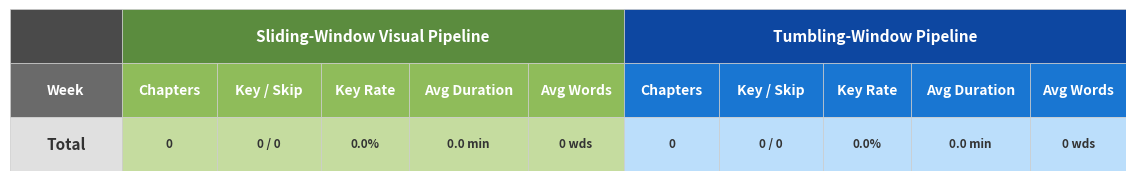

The matplotlib source for this figure:
import json
import os
import matplotlib
matplotlib.use('Agg')
import matplotlib.pyplot as plt
import matplotlib.colors as mcolors
from matplotlib.patches import FancyBboxPatch
import numpy as np

def time_to_seconds(t):
    parts = t.split(':')
    if len(parts) == 3:
        return int(parts[0]) * 3600 + int(parts[1]) * 60 + float(parts[2])
    elif len(parts) == 2:
        return int(parts[0]) * 60 + float(parts[1])
    return float(t)

def load_chapters(path):
    with open(path, 'r', encoding='utf-8') as f:
        data = json.load(f)
    chapters = []
    for ch in data:
        start = time_to_seconds(ch['start_time'])
        end = time_to_seconds(ch['end_time'])
        duration_min = (end - start) / 60.0
        key_val = str(ch.get('key', 'False')).strip()
        is_key = key_val in ('True', 'true', 'TRUE', '1', 'Yes', 'yes')
        desc = ch.get('description', '')
        word_count = len(desc.split()) if desc else 0
        chapters.append({
            'duration_min': duration_min,
            'is_key': is_key,
            'word_count': word_count
        })
    return chapters

# Define video ordering and file mappings
sw_base = r'C:\Users\amitt\Downloads\THESIS_FINAL_CODEBASE\Output\sw_visual'
tw_base = r'C:\Users\amitt\Downloads\THESIS_FINAL_CODEBASE\Output\tumbling_window'

videos = [
    ('W01', 'Week_01_-_Systems_Pr-s1-full-chapters.json', 'Week_01_-_Systems_Pr-s1-tm-chapters.json'),
    ('W02', 'Week_02_-_Systems_Pr-s1-full-chapters.json', 'Week_02_-_Systems_Pr-s1-tm-chapters.json'),
    ('W03', 'Week_03_-_Systems_Pr-s1-full-chapters.json', 'Week_03_-_Systems_Pr-s1-tm-chapters.json'),
    ('W04', 'Week_04_-_Systems_Pr-s1-full-chapters.json', 'Week_04_-_Systems_Pr-s1-tm-chapters.json'),
    ('W05', 'Week_05_-_Systems_Pr-s1-full-chapters.json', 'Week_05_-_Systems_Pr-s1-tm-chapters.json'),
    ('W06', 'Week_06_-_Systems_Pr-s1-full-chapters.json', 'Week_06_-_Systems_Pr-s1-tm-chapters.json'),
    ('W07', 'Week_07_-_Systems_Pr-s1-full-chapters.json', 'Week_07_-_Systems_Pr-s1-tm-chapters.json'),
    ('W08p1', 'sysprog_2025s1w8_1_I-s1-full-full-chapters.json', 'sysprog_2025s1w8_1_I-s1-tm-chapters.json'),
    ('W08p2', 'sysprog_2025s1w8_2_I-s1-full-full-chapters.json', 'sysprog_2025s1w8_2_I-s1-tm-chapters.json'),
    ('W08p3', 'sysprog_2025s1w8_3_I-s1-full-full-chapters.json', 'sysprog_2025s1w8_3_I-s1-full-tm-chapters.json'),
    ('W08p4', 'sysprog_2025s1w8_4_I-s1-full-full-chapters.json', 'sysprog_2025s1w8_4_I-s1-full-tm-chapters.json'),
    ('W09', 'Week_09_-_Systems_Pr-s1-full-full-chapters.json', 'Week_09_-_Systems_Pr-s1-full-tm-chapters.json'),
    ('W10', 'Week_10_-_Systems_Pr-s1-full-full-chapters.json', 'Week_10_-_Systems_Pr-s1-full-tm-chapters.json'),
    ('W11', 'Week_11_-_Systems_Pr-s1-full-full-chapters.json', 'Week_11_-_Systems_Pr-s1-full-tm-chapters.json'),
    ('W12', 'Week_12_-_Systems_Pr-s1-full-full-chapters.json', 'Week_12_-_Systems_Pr-s1-full-tm-chapters.json'),
    ('W13', 'Week_13_-_Systems_Pr-s1-full-full-chapters.json', 'Week_13_-_Systems_Pr-s1-full-tm-chapters.json'),
]

# Also try alternate SW naming for W08 parts
sw_alt = {
    'sysprog_2025s1w8_3_I-s1-full-full-chapters.json': 'sysprog_2025s1w8_3_I-s1-full-chapters.json',
    'sysprog_2025s1w8_4_I-s1-full-full-chapters.json': 'sysprog_2025s1w8_4_I-s1-full-chapters.json',
}

rows = []
all_sw_chapters = []
all_tw_chapters = []

for label, sw_file, tw_file in videos:
    sw_path = os.path.join(sw_base, sw_file)
    if not os.path.exists(sw_path) and sw_file in sw_alt:
        sw_path = os.path.join(sw_base, sw_alt[sw_file])
    tw_path = os.path.join(tw_base, tw_file)

    if not os.path.exists(sw_path):
        print(f"WARNING: SW file not found for {label}: {sw_path}")
        continue
    if not os.path.exists(tw_path):
        print(f"WARNING: TW file not found for {label}: {tw_path}")
        continue

    sw_chs = load_chapters(sw_path)
    tw_chs = load_chapters(tw_path)
    all_sw_chapters.extend(sw_chs)
    all_tw_chapters.extend(tw_chs)

    sw_total = len(sw_chs)
    sw_key = sum(1 for c in sw_chs if c['is_key'])
    sw_skip = sw_total - sw_key
    sw_key_rate = (sw_key / sw_total * 100) if sw_total else 0
    sw_avg_dur = np.mean([c['duration_min'] for c in sw_chs]) if sw_chs else 0
    sw_avg_words = np.mean([c['word_count'] for c in sw_chs]) if sw_chs else 0

    tw_total = len(tw_chs)
    tw_key = sum(1 for c in tw_chs if c['is_key'])
    tw_skip = tw_total - tw_key
    tw_key_rate = (tw_key / tw_total * 100) if tw_total else 0
    tw_avg_dur = np.mean([c['duration_min'] for c in tw_chs]) if tw_chs else 0
    tw_avg_words = np.mean([c['word_count'] for c in tw_chs]) if tw_chs else 0

    rows.append({
        'label': label,
        'sw_total': sw_total, 'sw_key': sw_key, 'sw_skip': sw_skip,
        'sw_key_rate': sw_key_rate, 'sw_avg_dur': sw_avg_dur, 'sw_avg_words': sw_avg_words,
        'tw_total': tw_total, 'tw_key': tw_key, 'tw_skip': tw_skip,
        'tw_key_rate': tw_key_rate, 'tw_avg_dur': tw_avg_dur, 'tw_avg_words': tw_avg_words,
    })

# Compute aggregate
agg_sw_total = sum(r['sw_total'] for r in rows)
agg_sw_key = sum(r['sw_key'] for r in rows)
agg_sw_skip = agg_sw_total - agg_sw_key
agg_sw_key_rate = (agg_sw_key / agg_sw_total * 100) if agg_sw_total else 0
agg_sw_avg_dur = np.mean([c['duration_min'] for c in all_sw_chapters]) if all_sw_chapters else 0
agg_sw_avg_words = np.mean([c['word_count'] for c in all_sw_chapters]) if all_sw_chapters else 0

agg_tw_total = sum(r['tw_total'] for r in rows)
agg_tw_key = sum(r['tw_key'] for r in rows)
agg_tw_skip = agg_tw_total - agg_tw_key
agg_tw_key_rate = (agg_tw_key / agg_tw_total * 100) if agg_tw_total else 0
agg_tw_avg_dur = np.mean([c['duration_min'] for c in all_tw_chapters]) if all_tw_chapters else 0
agg_tw_avg_words = np.mean([c['word_count'] for c in all_tw_chapters]) if all_tw_chapters else 0

# Print data for verification
print(f"{'Video':<8} | {'SW Tot':>6} {'SW K/S':>8} {'SW K%':>6} {'SW Dur':>8} {'SW Wds':>7} | {'TW Tot':>6} {'TW K/S':>8} {'TW K%':>6} {'TW Dur':>8} {'TW Wds':>7}")
print('-' * 100)
for r in rows:
    print(f"{r['label']:<8} | {r['sw_total']:>6} {r['sw_key']:>3}/{r['sw_skip']:<3} {r['sw_key_rate']:>5.1f}% {r['sw_avg_dur']:>7.1f}m {r['sw_avg_words']:>6.0f}w | "
          f"{r['tw_total']:>6} {r['tw_key']:>3}/{r['tw_skip']:<3} {r['tw_key_rate']:>5.1f}% {r['tw_avg_dur']:>7.1f}m {r['tw_avg_words']:>6.0f}w")
print('-' * 100)
print(f"{'Total':<8} | {agg_sw_total:>6} {agg_sw_key:>3}/{agg_sw_skip:<3} {agg_sw_key_rate:>5.1f}% {agg_sw_avg_dur:>7.1f}m {agg_sw_avg_words:>6.0f}w | "
      f"{agg_tw_total:>6} {agg_tw_key:>3}/{agg_tw_skip:<3} {agg_tw_key_rate:>5.1f}% {agg_tw_avg_dur:>7.1f}m {agg_tw_avg_words:>6.0f}w")

# ==================== GENERATE PNG TABLE ====================
n_data_rows = len(rows)
n_rows = n_data_rows + 4  # super-header + sub-header + data rows + aggregate + padding
n_cols = 11  # Week + 5 SW cols + 5 TW cols

col_widths = [1.4, 1.2, 1.3, 1.1, 1.5, 1.2, 1.2, 1.3, 1.1, 1.5, 1.2]
total_w = sum(col_widths)
fig_w = total_w + 0.4
row_h = 0.50
fig_h = (n_data_rows + 3) * row_h + 0.6

fig, ax = plt.subplots(figsize=(fig_w, fig_h))
ax.set_xlim(0, total_w)
ax.set_ylim(0, (n_data_rows + 3) * row_h)
ax.axis('off')
fig.patch.set_facecolor('white')

# Column x positions
col_x = [0]
for w in col_widths:
    col_x.append(col_x[-1] + w)

# Colors
sw_header_bg = '#5B8C3E'
sw_subheader_bg = '#8FBC5A'
sw_row_even = '#E8F0DC'
sw_row_odd = '#F2F7EC'
tw_header_bg = '#0D47A1'
tw_subheader_bg = '#1976D2'
tw_row_even = '#D6EAFF'
tw_row_odd = '#E8F2FF'
week_header_bg = '#4A4A4A'
week_subheader_bg = '#6A6A6A'
week_row_even = '#F0F0F0'
week_row_odd = '#FAFAFA'
agg_bg_week = '#E0E0E0'
agg_bg_sw = '#C5DC9F'
agg_bg_tw = '#BBDEFB'
border_color = '#CCCCCC'

def draw_cell(x, y, w, h, bg, text, fontsize=10, bold=False, color='#333333', ha='center'):
    rect = plt.Rectangle((x, y), w, h, facecolor=bg, edgecolor=border_color, linewidth=0.5)
    ax.add_patch(rect)
    weight = 'bold' if bold else 'normal'
    if ha == 'center':
        tx = x + w / 2
    elif ha == 'left':
        tx = x + 0.08
    else:
        tx = x + w - 0.08
    ax.text(tx, y + h / 2, text, ha=ha, va='center', fontsize=fontsize, fontweight=weight, color=color, family='sans-serif')

# Row y positions (top to bottom: super-header, sub-header, data..., aggregate)
top_y = (n_data_rows + 2) * row_h

# === SUPER HEADER ROW ===
y = top_y
draw_cell(col_x[0], y, col_widths[0], row_h, week_header_bg, '', fontsize=11, bold=True, color='white')
sw_w = sum(col_widths[1:6])
draw_cell(col_x[1], y, sw_w, row_h, sw_header_bg, 'Sliding-Window Visual Pipeline', fontsize=11, bold=True, color='white')
tw_w = sum(col_widths[6:11])
draw_cell(col_x[6], y, tw_w, row_h, tw_header_bg, 'Tumbling-Window Pipeline', fontsize=11, bold=True, color='white')

# === SUB HEADER ROW ===
y = top_y - row_h
sub_labels = ['Week', 'Chapters', 'Key / Skip', 'Key Rate', 'Avg Duration', 'Avg Words',
              'Chapters', 'Key / Skip', 'Key Rate', 'Avg Duration', 'Avg Words']
sub_bgs = [week_subheader_bg] + [sw_subheader_bg]*5 + [tw_subheader_bg]*5
for i, (lbl, bg) in enumerate(zip(sub_labels, sub_bgs)):
    draw_cell(col_x[i], y, col_widths[i], row_h, bg, lbl, fontsize=10, bold=True, color='white')

# === DATA ROWS ===
for ri, r in enumerate(rows):
    y = top_y - (ri + 2) * row_h
    is_even = (ri % 2 == 0)
    wbg = week_row_even if is_even else week_row_odd
    sbg = sw_row_even if is_even else sw_row_odd
    tbg = tw_row_even if is_even else tw_row_odd

    draw_cell(col_x[0], y, col_widths[0], row_h, wbg, r['label'], fontsize=8.5, bold=True, ha='center')
    draw_cell(col_x[1], y, col_widths[1], row_h, sbg, str(r['sw_total']), fontsize=8.5)
    draw_cell(col_x[2], y, col_widths[2], row_h, sbg, f"{r['sw_key']} / {r['sw_skip']}", fontsize=8.5)
    draw_cell(col_x[3], y, col_widths[3], row_h, sbg, f"{r['sw_key_rate']:.0f}%", fontsize=8.5)
    draw_cell(col_x[4], y, col_widths[4], row_h, sbg, f"{r['sw_avg_dur']:.1f} min", fontsize=8.5)
    draw_cell(col_x[5], y, col_widths[5], row_h, sbg, f"{r['sw_avg_words']:.0f} wds", fontsize=8.5)
    draw_cell(col_x[6], y, col_widths[6], row_h, tbg, str(r['tw_total']), fontsize=8.5)
    draw_cell(col_x[7], y, col_widths[7], row_h, tbg, f"{r['tw_key']} / {r['tw_skip']}", fontsize=8.5)
    draw_cell(col_x[8], y, col_widths[8], row_h, tbg, f"{r['tw_key_rate']:.0f}%", fontsize=8.5)
    draw_cell(col_x[9], y, col_widths[9], row_h, tbg, f"{r['tw_avg_dur']:.1f} min", fontsize=8.5)
    draw_cell(col_x[10], y, col_widths[10], row_h, tbg, f"{r['tw_avg_words']:.0f} wds", fontsize=8.5)

# === AGGREGATE ROW ===
y = top_y - (n_data_rows + 2) * row_h
draw_cell(col_x[0], y, col_widths[0], row_h, agg_bg_week, 'Total', fontsize=11, bold=True, ha='center')
draw_cell(col_x[1], y, col_widths[1], row_h, agg_bg_sw, str(agg_sw_total), fontsize=8.5, bold=True)
draw_cell(col_x[2], y, col_widths[2], row_h, agg_bg_sw, f"{agg_sw_key} / {agg_sw_skip}", fontsize=8.5, bold=True)
draw_cell(col_x[3], y, col_widths[3], row_h, agg_bg_sw, f"{agg_sw_key_rate:.1f}%", fontsize=8.5, bold=True)
draw_cell(col_x[4], y, col_widths[4], row_h, agg_bg_sw, f"{agg_sw_avg_dur:.1f} min", fontsize=8.5, bold=True)
draw_cell(col_x[5], y, col_widths[5], row_h, agg_bg_sw, f"{agg_sw_avg_words:.0f} wds", fontsize=8.5, bold=True)
draw_cell(col_x[6], y, col_widths[6], row_h, agg_bg_tw, str(agg_tw_total), fontsize=8.5, bold=True)
draw_cell(col_x[7], y, col_widths[7], row_h, agg_bg_tw, f"{agg_tw_key} / {agg_tw_skip}", fontsize=8.5, bold=True)
draw_cell(col_x[8], y, col_widths[8], row_h, agg_bg_tw, f"{agg_tw_key_rate:.1f}%", fontsize=8.5, bold=True)
draw_cell(col_x[9], y, col_widths[9], row_h, agg_bg_tw, f"{agg_tw_avg_dur:.1f} min", fontsize=8.5, bold=True)
draw_cell(col_x[10], y, col_widths[10], row_h, agg_bg_tw, f"{agg_tw_avg_words:.0f} wds", fontsize=8.5, bold=True)

out_path = r'C:\Users\amitt\Downloads\Improving_Lecture_Engagement_with_Automatic_Chapter_Indexing\figures\weekly-chap-stat.png'
plt.savefig(out_path, dpi=200, bbox_inches='tight', pad_inches=0.05, facecolor='white')
plt.close()
print(f"\nSaved to: {out_path}")
